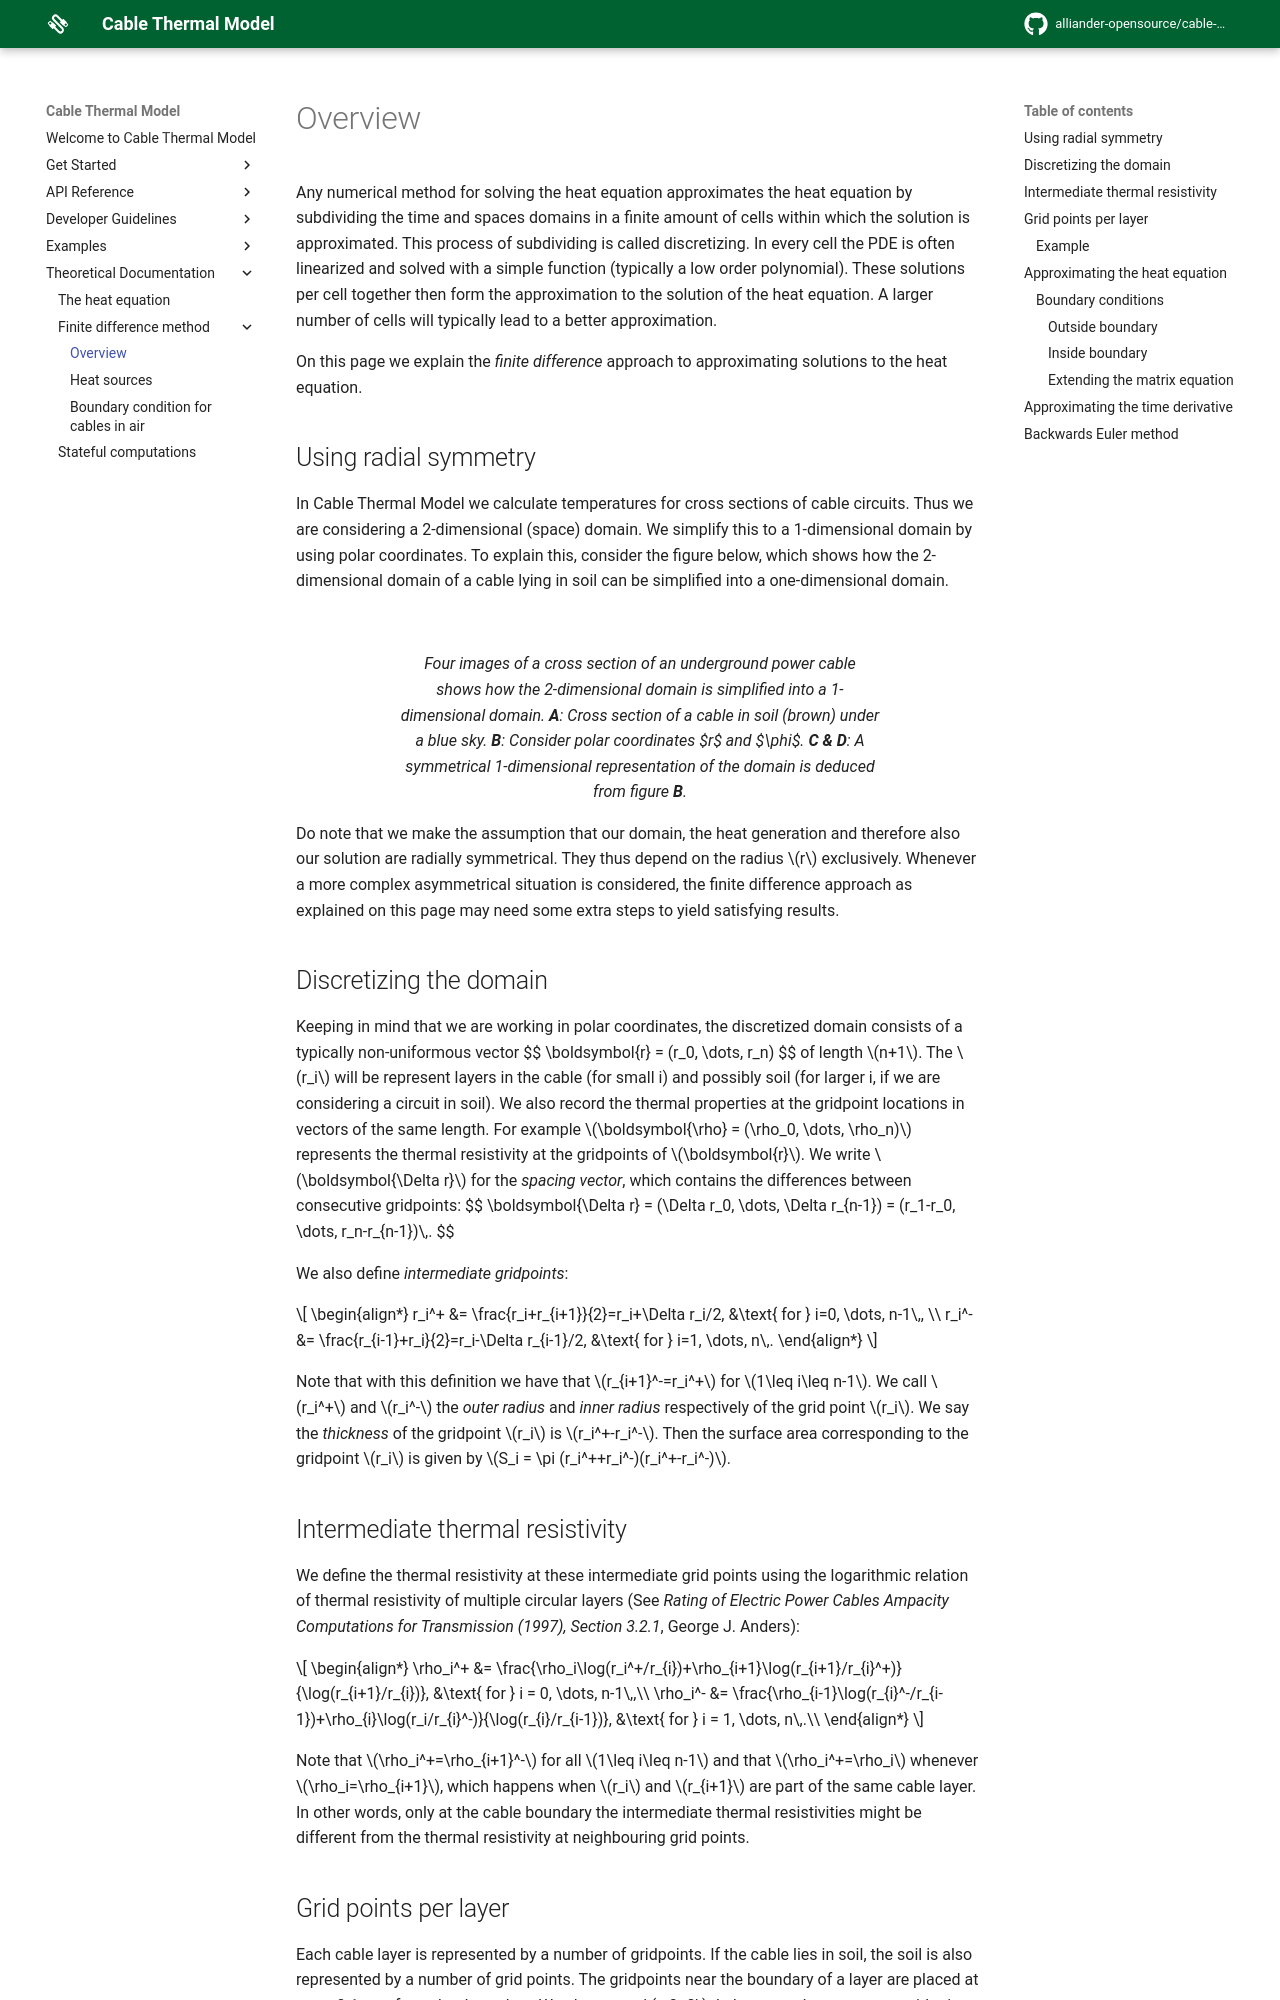

repository: alliander-opensource/cable-thermal-model · page: theoretical_documentation/finite_difference/index.html · generator: mkdocs

<!--
SPDX-FileCopyrightText: Contributors to the Cable Thermal Model project

SPDX-License-Identifier: MPL-2.0
-->
Any numerical method for solving the heat equation approximates the heat equation by subdividing the time and spaces domains in a finite amount of cells within which the solution is approximated.
This process of subdividing is called discretizing.
In every cell the PDE is often linearized and solved with a simple function (typically a low order polynomial).
These solutions per cell together then form the approximation to the solution of the heat equation.
A larger number of cells will typically lead to a better approximation.

On this page we explain the _finite difference_ approach to approximating solutions to the heat equation.

## Using radial symmetry

In Cable Thermal Model we calculate temperatures for cross sections of cable circuits.
Thus we are considering a 2-dimensional (space) domain.
We simplify this to a 1-dimensional domain by using polar coordinates.
To explain this, consider the figure below, which shows how the 2-dimensional domain of a cable lying in soil can be simplified into a one-dimensional domain.

<div class="center-drawio" markdown="1">![](../assets/cable-in-soil-polar-coordinates.drawio)</div>
<figcaption align="center"><em>Four images of a cross section of an underground power cable shows how the 2-dimensional domain is simplified into a 1-dimensional domain. <strong>A</strong>: Cross section of a cable in soil (brown) under a blue sky. <strong>B</strong>: Consider polar coordinates $r$ and $\phi$. <strong>C &amp; D</strong>: A symmetrical 1-dimensional representation of the domain is deduced from figure <strong>B</strong>.</em></figcaption>

Do note that we make the assumption that our domain, the heat generation and therefore also our solution are radially symmetrical. They thus depend on the radius $r$ exclusively. Whenever a more complex asymmetrical situation is considered, the finite difference approach as explained on this page may need some extra steps to yield satisfying results.

## Discretizing the domain

Keeping in mind that we are working in polar coordinates, the discretized domain consists of a typically non-uniformous vector
$$
\boldsymbol{r} = (r_0, \dots, r_n)
$$
of length $n+1$. The $r_i$ will be represent layers in the cable (for small i) and possibly soil (for larger i, if we are considering a circuit in soil).
We also record the thermal properties at the gridpoint locations in vectors of the same length. For example $\boldsymbol{\rho} = (\rho_0, \dots, \rho_n)$ represents the thermal resistivity at the gridpoints of $\boldsymbol{r}$.
We write $\boldsymbol{\Delta r}$ for the _spacing vector_, which contains the differences between consecutive gridpoints:
$$
\boldsymbol{\Delta r} = (\Delta r_0, \dots, \Delta r_{n-1}) = (r_1-r_0, \dots, r_n-r_{n-1})\,.
$$

We also define _intermediate gridpoints_:

$$
\begin{align*}
r_i^+ &= \frac{r_i+r_{i+1}}{2}=r_i+\Delta r_i/2,   &\text{ for } i=0, \dots, n-1\,, \\
r_i^- &= \frac{r_{i-1}+r_i}{2}=r_i-\Delta r_{i-1}/2,  &\text{ for } i=1, \dots, n\,.
\end{align*}
$$

Note that with this definition we have that $r_{i+1}^-=r_i^+$ for $1\leq i\leq n-1$.
We call $r_i^+$ and $r_i^-$ the _outer radius_ and _inner radius_ respectively of the grid point $r_i$.
We say the _thickness_ of the gridpoint $r_i$ is $r_i^+-r_i^-$. Then the surface area corresponding to the gridpoint $r_i$ is given by $S_i = \pi (r_i^++r_i^-)(r_i^+-r_i^-)$.

## Intermediate thermal resistivity

We define the thermal resistivity at these intermediate grid points using the logarithmic relation of thermal resistivity of multiple circular layers (See _Rating of Electric Power Cables Ampacity Computations for Transmission (1997), Section 3.2.1_, George J. Anders):

$$
\begin{align*}
\rho_i^+ &= \frac{\rho_i\log(r_i^+/r_{i})+\rho_{i+1}\log(r_{i+1}/r_{i}^+)}{\log(r_{i+1}/r_{i})}, &\text{ for } i = 0, \dots, n-1\,,\\
\rho_i^- &= \frac{\rho_{i-1}\log(r_{i}^-/r_{i-1})+\rho_{i}\log(r_i/r_{i}^-)}{\log(r_{i}/r_{i-1})}, &\text{ for } i = 1, \dots, n\,.\\
\end{align*}
$$

Note that $\rho_i^+=\rho_{i+1}^-$ for all $1\leq i\leq n-1$ and that $\rho_i^+=\rho_i$ whenever $\rho_i=\rho_{i+1}$, which happens when $r_i$ and $r_{i+1}$ are part of the same cable layer. In other words, only at the cable boundary the intermediate thermal resistivities might be different from the thermal resistivity at neighbouring grid points.
